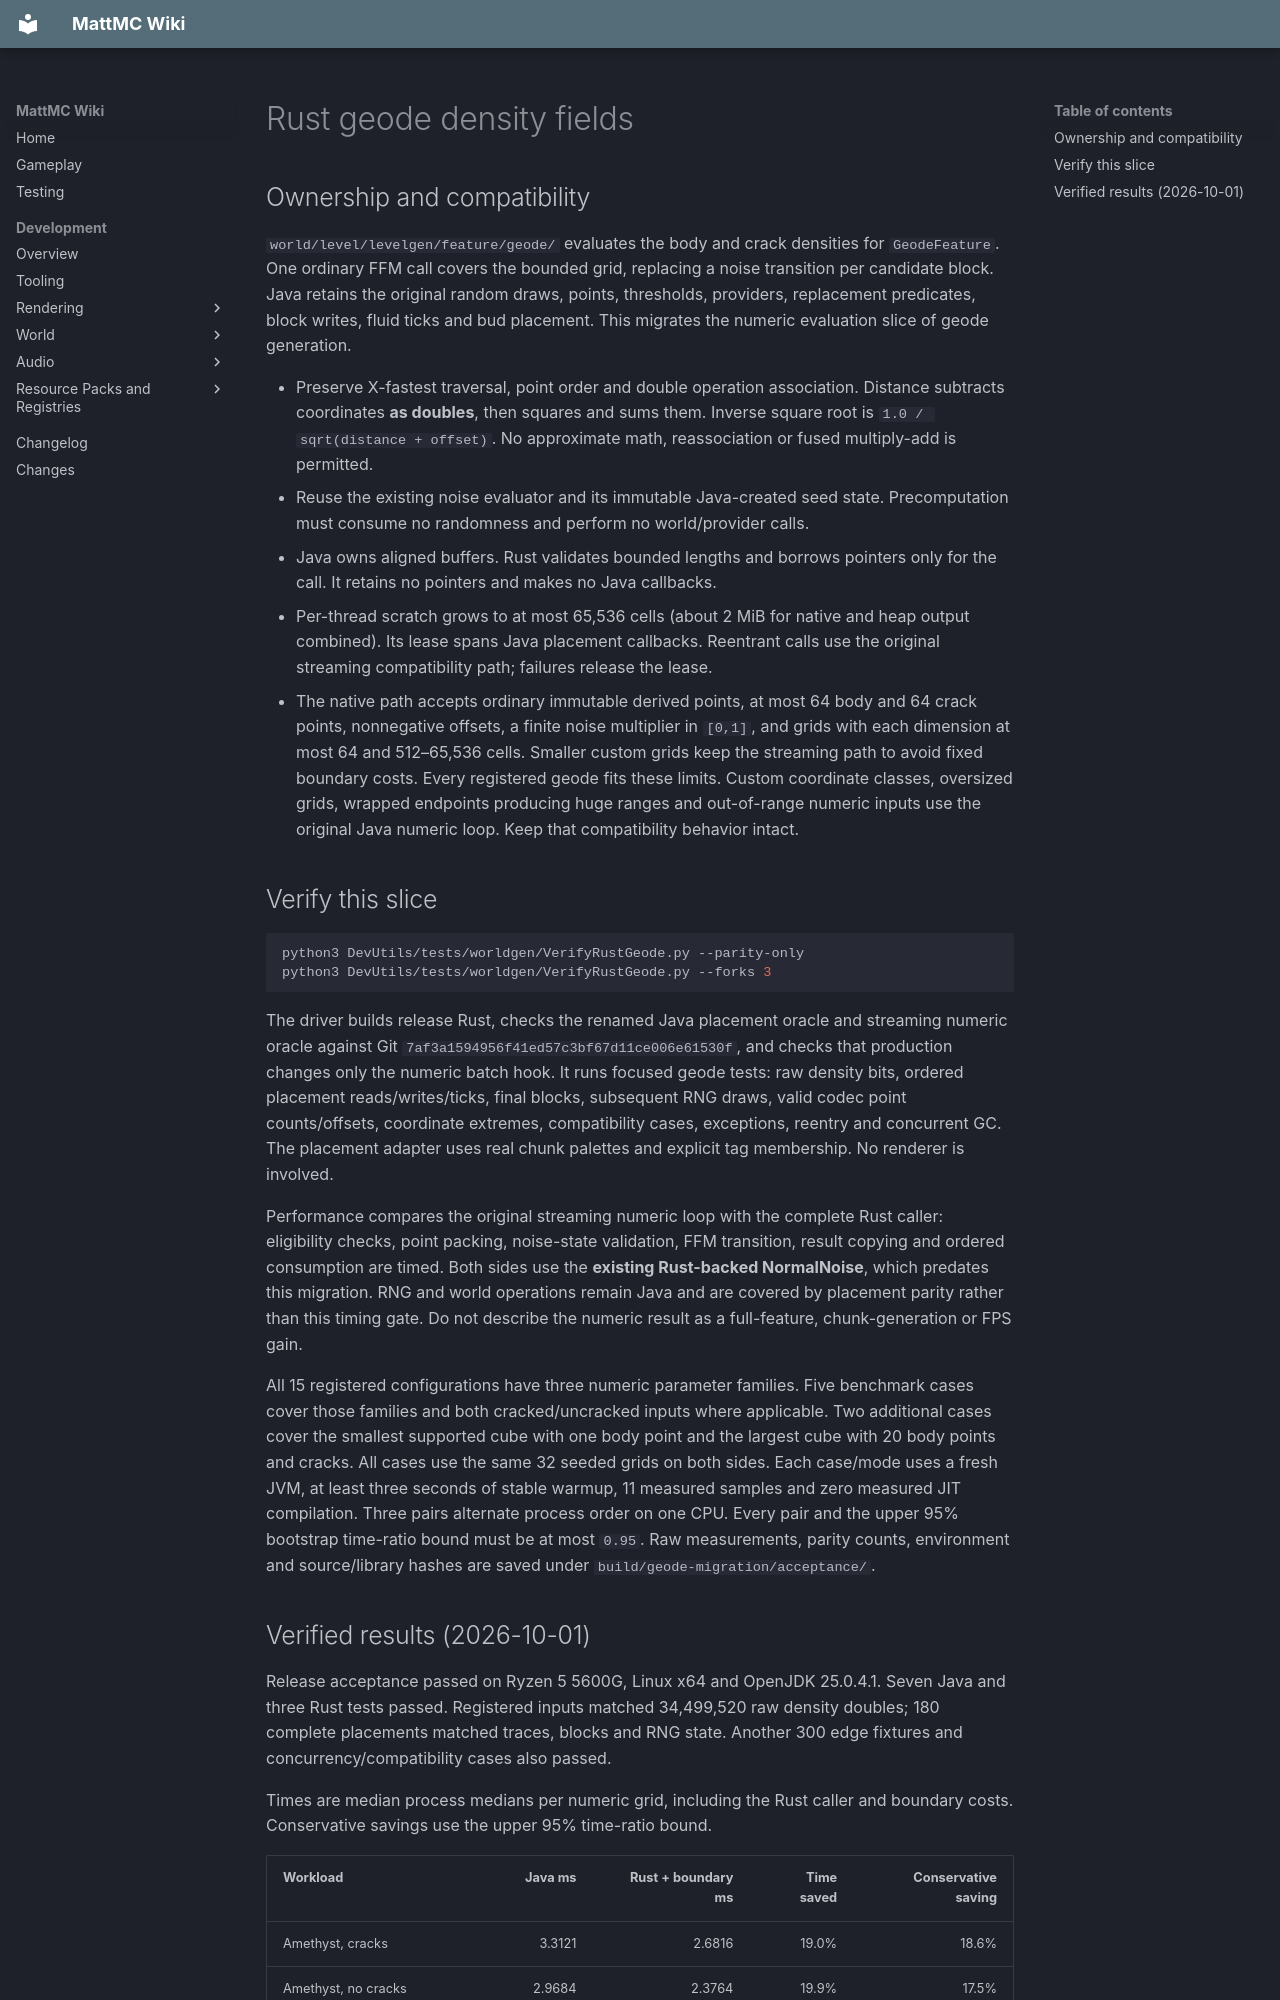

repository: HungLo2020/MattMC · page: development/world/levelgen/feature/RUST-GEODE/index.html · generator: mkdocs

# Rust geode density fields

## Ownership and compatibility

`world/level/levelgen/feature/geode/` evaluates the body and crack densities for
`GeodeFeature`. One ordinary FFM call covers the bounded grid, replacing a noise
transition per candidate block. Java retains the original random draws, points,
thresholds, providers, replacement predicates, block writes, fluid ticks and bud
placement. This migrates the numeric evaluation slice of geode generation.

- Preserve X-fastest traversal, point order and double operation association.
  Distance subtracts coordinates **as doubles**, then squares and sums them.
  Inverse square root is `1.0 / sqrt(distance + offset)`. No approximate math,
  reassociation or fused multiply-add is permitted.
- Reuse the existing noise evaluator and its immutable Java-created seed state.
  Precomputation must consume no randomness and perform no world/provider calls.
- Java owns aligned buffers. Rust validates bounded lengths and borrows pointers
  only for the call. It retains no pointers and makes no Java callbacks.
- Per-thread scratch grows to at most 65,536 cells (about 2 MiB for native and heap
  output combined). Its lease spans Java placement callbacks. Reentrant calls
  use the original streaming compatibility path; failures release the lease.
- The native path accepts ordinary immutable derived points, at most 64 body and
  64 crack points, nonnegative offsets, a finite noise multiplier in `[0,1]`, and
  grids with each dimension at most 64 and 512–65,536 cells. Smaller custom grids
  keep the streaming path to avoid fixed boundary costs. Every registered
  geode fits these limits. Custom coordinate classes, oversized grids, wrapped
  endpoints producing huge ranges and out-of-range numeric inputs use the
  original Java numeric loop. Keep that compatibility behavior intact.

## Verify this slice

```sh
python3 DevUtils/tests/worldgen/VerifyRustGeode.py --parity-only
python3 DevUtils/tests/worldgen/VerifyRustGeode.py --forks 3
```

The driver builds release Rust, checks the renamed Java placement oracle and
streaming numeric oracle against Git `7af3a1594956f41ed57c3bf67d11ce006e61530f`,
and checks that production changes only the numeric batch hook. It runs focused
geode tests: raw density bits, ordered placement reads/writes/ticks, final blocks,
subsequent RNG draws, valid codec point counts/offsets, coordinate extremes,
compatibility cases, exceptions, reentry and concurrent GC. The placement adapter
uses real chunk palettes and explicit tag membership. No renderer is involved.

Performance compares the original streaming numeric loop with the complete Rust
caller: eligibility checks, point packing, noise-state validation, FFM transition,
result copying and ordered consumption are timed. Both sides use the **existing
Rust-backed NormalNoise**, which predates this migration. RNG and world operations
remain Java and are covered by placement parity rather than this timing gate.
Do not describe the numeric result as a full-feature, chunk-generation or FPS gain.

All 15 registered configurations have three numeric parameter families. Five
benchmark cases cover those families and both cracked/uncracked inputs where
applicable. Two additional cases cover the smallest supported cube with one
body point and the largest cube with 20 body points and cracks. All cases use
the same 32 seeded grids on both sides. Each case/mode uses
a fresh JVM, at least three seconds of stable warmup, 11 measured samples and
zero measured JIT compilation. Three pairs alternate process order on one CPU.
Every pair and the upper 95% bootstrap time-ratio bound must be at most `0.95`.
Raw measurements, parity counts, environment and source/library hashes are saved
under `build/geode-migration/acceptance/`.
